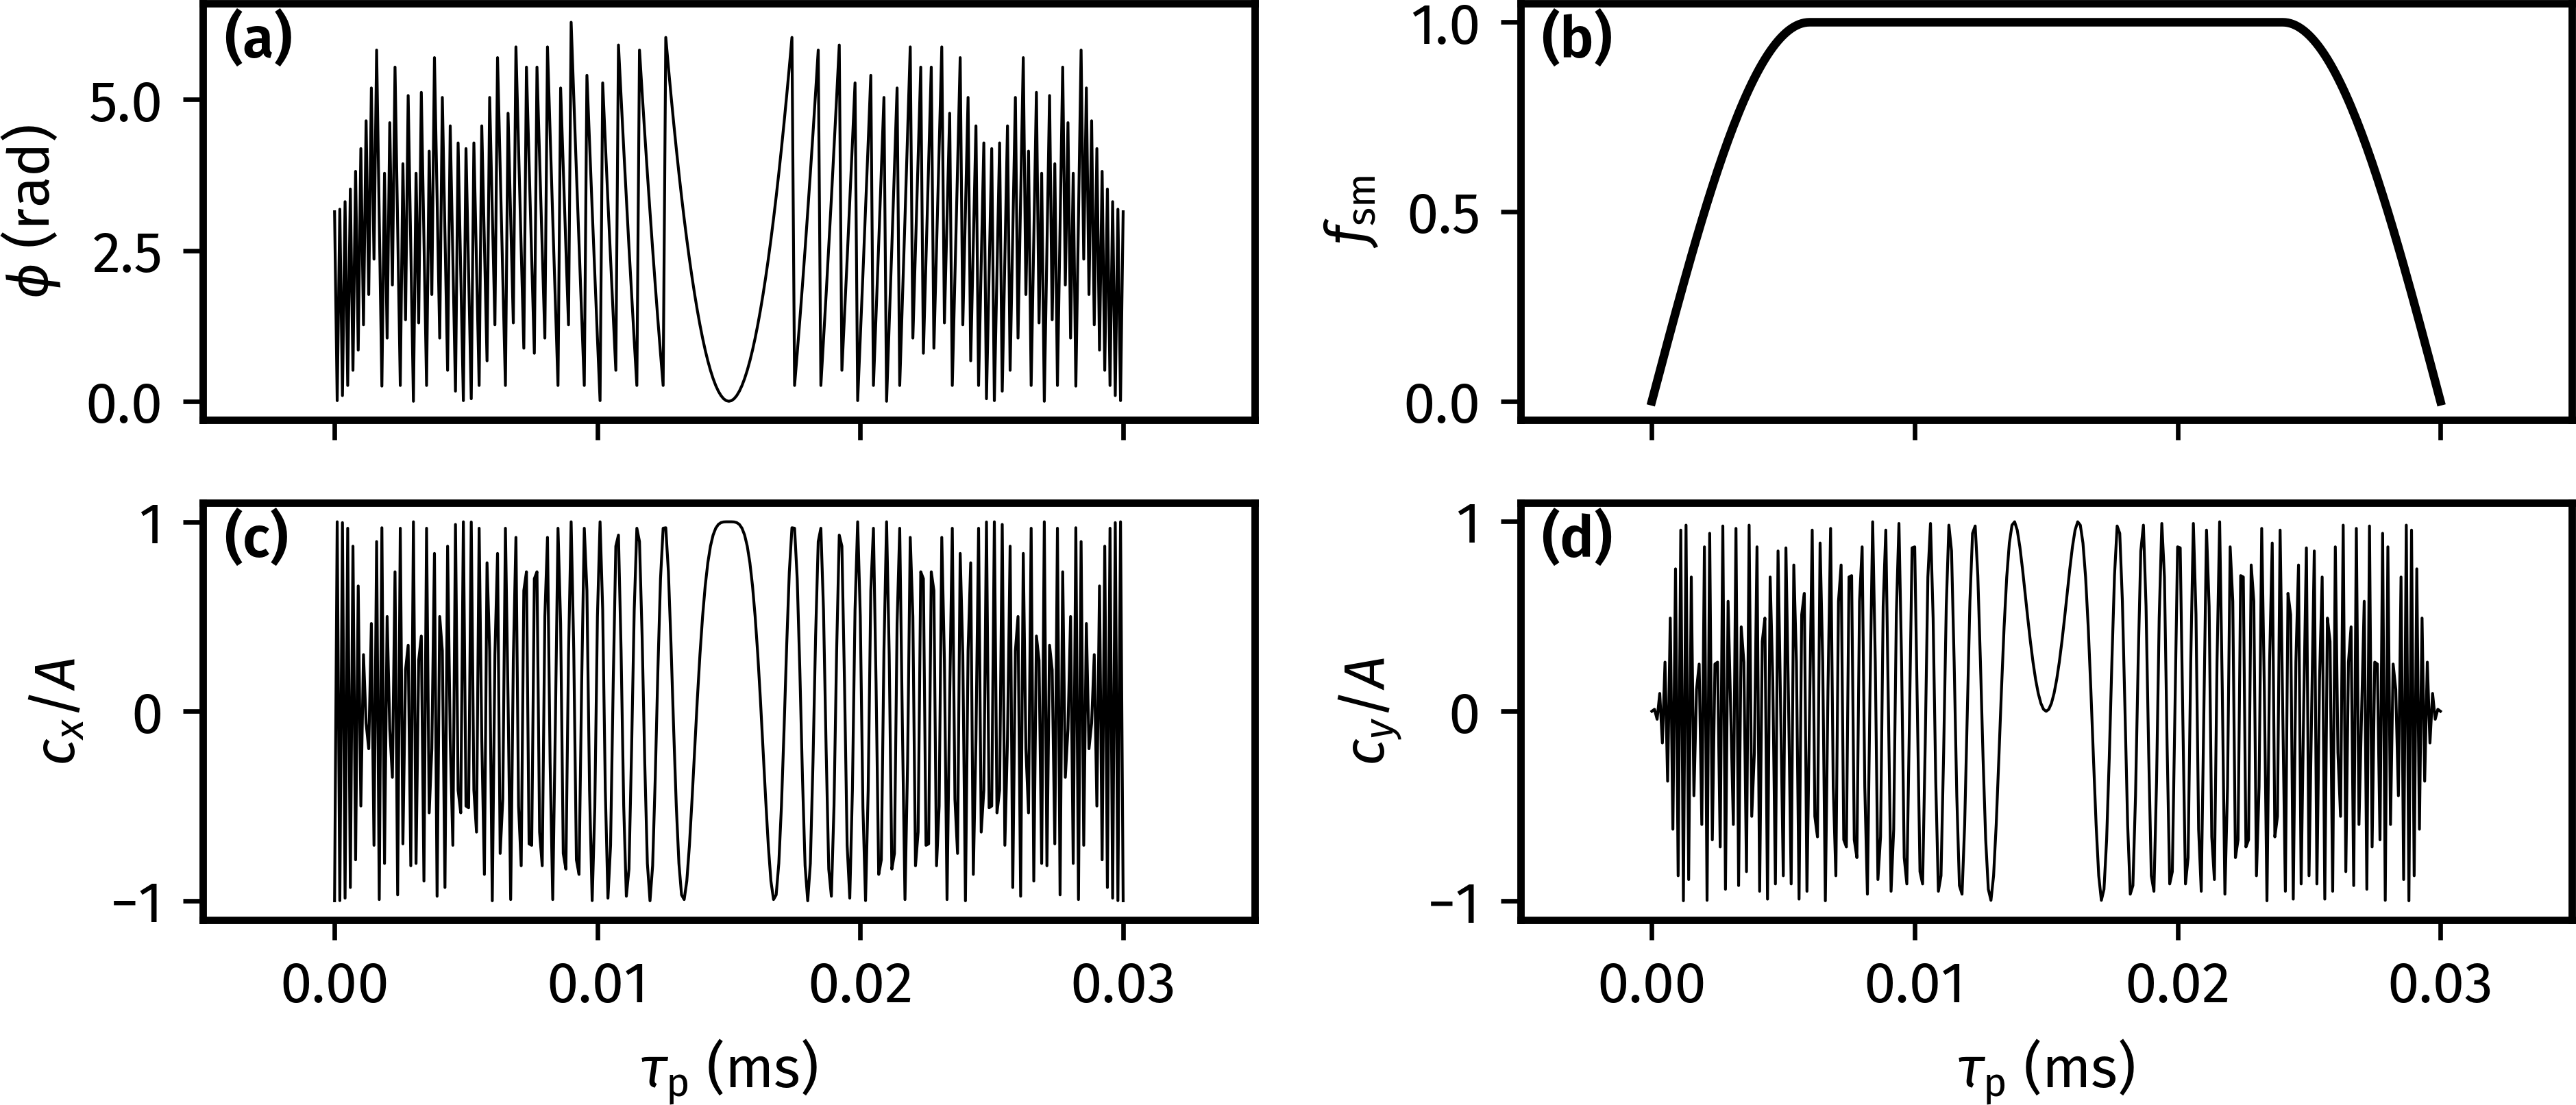

The Python source for this figure:
import penguins as pg
import aptenodytes as apt
import numpy as np

apt.thesis()

t = np.linspace(0, 1, 301)
taup = 0.03
bw = 10000
s_sm = 0.2

phi = np.pi * taup * bw * ((t - 0.5) ** 2)
cx = np.cos(phi)
cy = np.sin(phi)
f_sm = np.piecewise(t, [t < s_sm, (t >= s_sm) & (t <= 1 - s_sm), t > 1 - s_sm],
                    [lambda t: np.sin(np.pi * t / (2 * s_sm)),
                     lambda t: 1,
                     lambda t: np.sin(np.pi * (1 - t) / (2 * s_sm))])

fig, axs = pg.subplots2d(2, 2, figsize=(6.5, 3), sharex=True)

b = 'black'
axs[0][0].plot(t * taup, phi % (2 * np.pi), linewidth=0.5, color=b)
axs[0][1].plot(t * taup, f_sm, color=b)
axs[1][0].plot(t * taup, cx, linewidth=0.5, color=b)
axs[1][1].plot(t * taup, cy, linewidth=0.5, color=b)

for ax in axs.flat:
    ax.set_xlim(-0.005, 0.035)
    pg.style_axes(ax, 'plot')
for ax in axs[1]:
    ax.set_xlabel(r'$\tau_\mathrm{p}$ (ms)')
axs[0][0].set_ylabel(r'$\phi$ (rad)')
axs[0][1].set_ylabel(r'$f_\mathrm{sm}$')
axs[1][0].set_ylabel(r'$c_x/A$')
axs[1][1].set_ylabel(r'$c_y/A$')

apt.label_axes_def(axs)
pg.tight_layout()
# apt.show()
apt.save(__file__)
